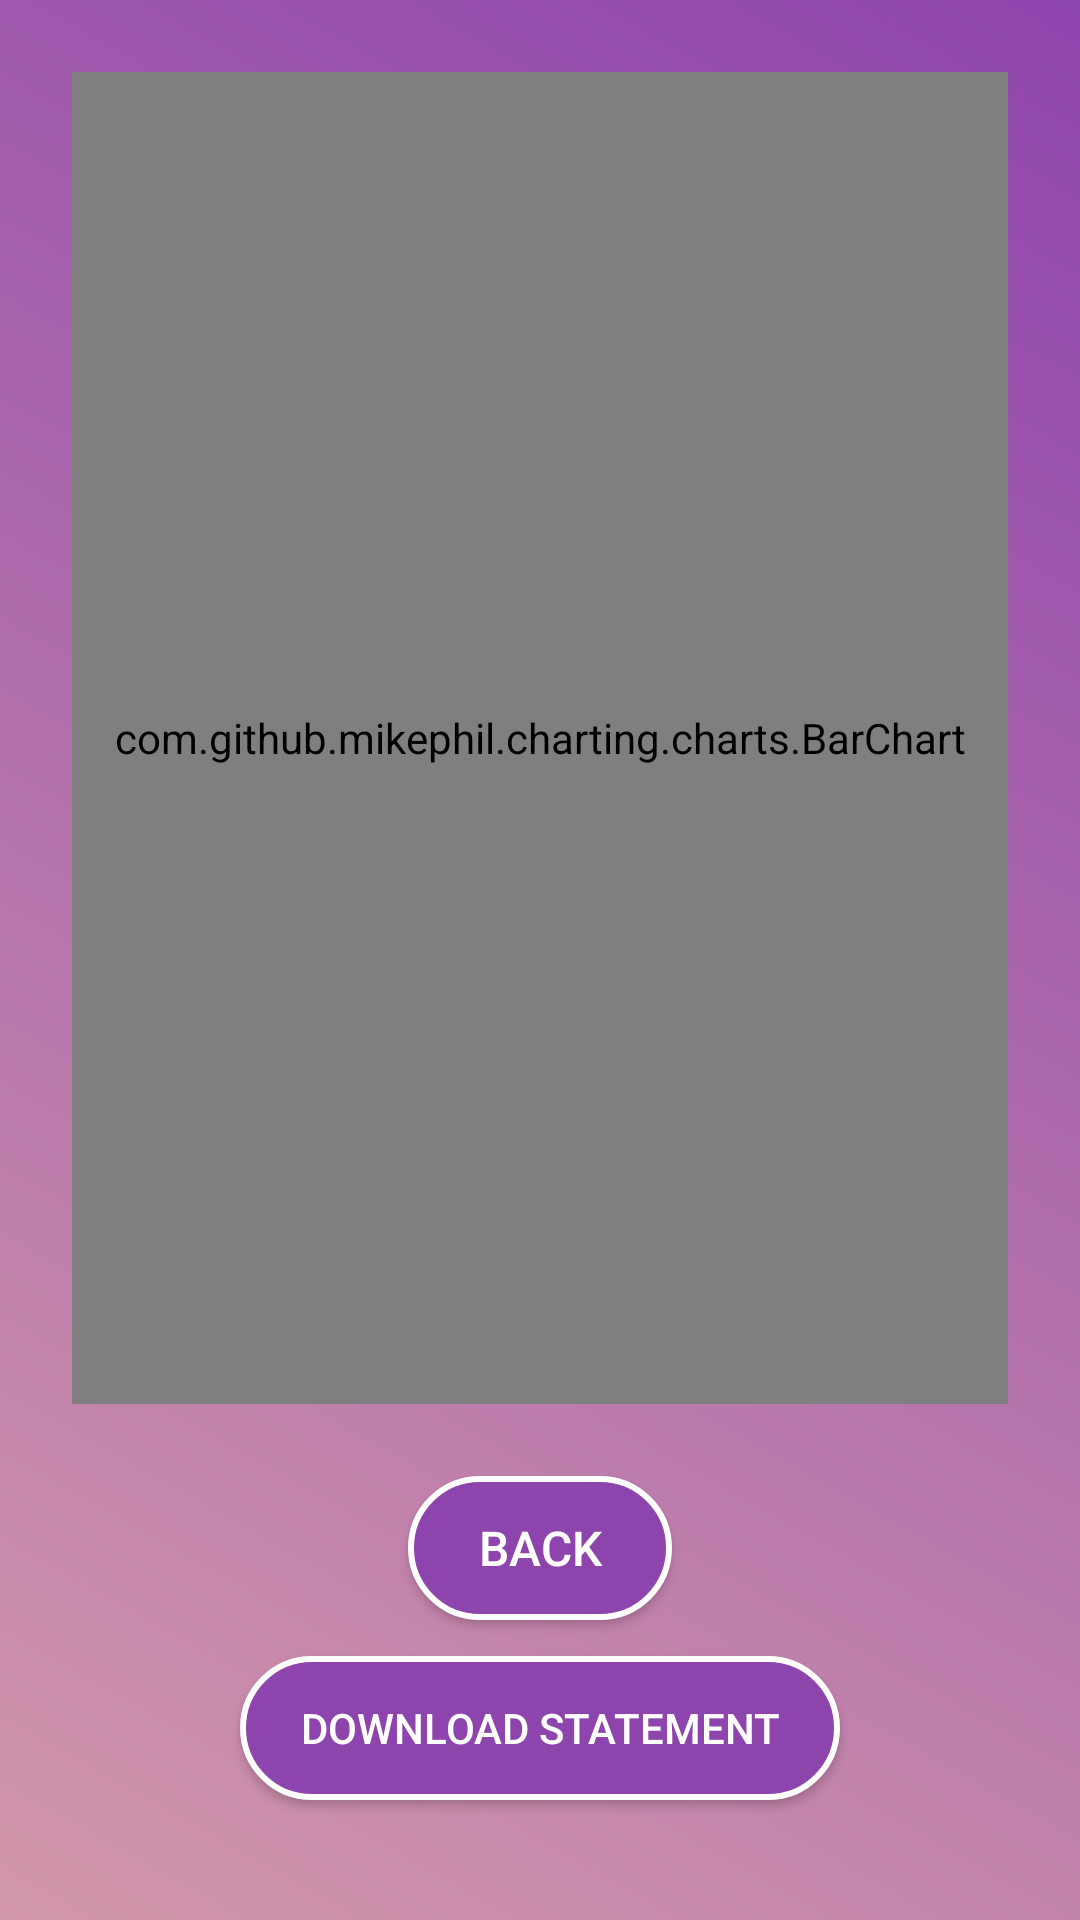

Layout XML and referenced resources for this Android screen:
<!-- AndroidManifest.xml: application theme Theme.CashCompass -->
<!-- res/layout/activity_reports.xml -->
<?xml version="1.0" encoding="utf-8"?>
<androidx.constraintlayout.widget.ConstraintLayout
    xmlns:android="http://schemas.android.com/apk/res/android"
    xmlns:app="http://schemas.android.com/apk/res-auto"
    android:layout_width="match_parent"
    android:layout_height="match_parent"
    android:padding="24dp"
    android:background="@drawable/gradient_background">

    <com.github.mikephil.charting.charts.BarChart
        android:id="@+id/barChart"
        android:layout_width="0dp"
        android:layout_height="0dp"
        android:background="#222222"
        app:layout_constraintTop_toTopOf="parent"
        app:layout_constraintBottom_toTopOf="@id/buttonBack"
        app:layout_constraintStart_toStartOf="parent"
        app:layout_constraintEnd_toEndOf="parent"
        android:layout_marginBottom="24dp"/>

    <Button
        android:id="@+id/buttonBack"
        android:layout_width="wrap_content"
        android:layout_height="wrap_content"
        android:text="Back"
        android:textColor="@android:color/white"
        android:textSize="16sp"
        android:background="@drawable/rounded_button"
        app:layout_constraintBottom_toTopOf="@+id/buttonDownloadStatement"
        app:layout_constraintStart_toStartOf="parent"
        app:layout_constraintEnd_toEndOf="parent"
        android:layout_marginBottom="12dp" />

    <Button
        android:id="@+id/buttonDownloadStatement"
        android:layout_width="wrap_content"
        android:layout_height="wrap_content"
        android:text="Download Statement"
        android:textColor="@android:color/white"
        android:background="@drawable/rounded_button"
        app:layout_constraintBottom_toBottomOf="parent"
        app:layout_constraintStart_toStartOf="parent"
        app:layout_constraintEnd_toEndOf="parent"
        android:layout_marginBottom="16dp" />

</androidx.constraintlayout.widget.ConstraintLayout>
<!-- resources referenced by this layout -->
<resources>
  <!-- drawable gradient_background (drawable) -->
  <?xml version="1.0" encoding="utf-8"?>
  <layer-list xmlns:android="http://schemas.android.com/apk/res/android">
      <item>
          <shape android:shape="rectangle">
              <gradient
                  android:angle="45"
                  android:startColor="#D397AB"
                  android:endColor="#8E44AD" />
          </shape>
      </item>
  </layer-list>
  <!-- drawable rounded_button (drawable) -->
  <?xml version="1.0" encoding="utf-8"?>
  <shape xmlns:android="http://schemas.android.com/apk/res/android" android:shape="rectangle">
      <corners android:radius="25dp"/>
      <solid android:color="#8E44AD"/>
      <padding android:left="20dp" android:right="20dp" android:top="10dp" android:bottom="10dp"/>
      <stroke android:width="2dp" android:color="#FFFFFF"/>
  </shape>
  <style name="Theme.CashCompass" parent="Base.Theme.CashCompass" />
  <style name="Base.Theme.CashCompass" parent="Theme.Material3.DayNight.NoActionBar">
          
          
      </style>
</resources>
